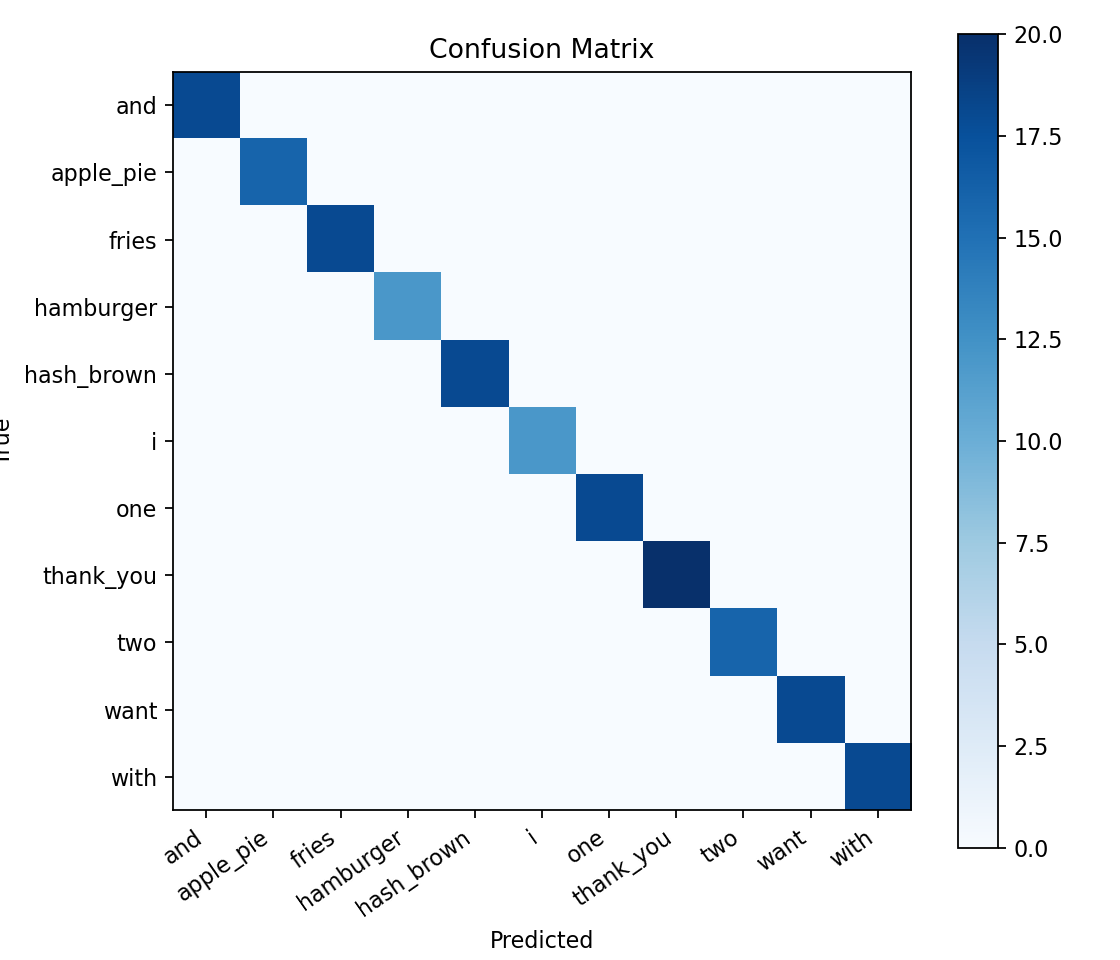

Data behind this chart, as committed beside it:
, and, apple_pie, fries, hamburger, hash_brown, i, one, thank_you, two, want, with
and, 18, 0, 0, 0, 0, 0, 0, 0, 0, 0, 0
apple_pie, 0, 16, 0, 0, 0, 0, 0, 0, 0, 0, 0
fries, 0, 0, 18, 0, 0, 0, 0, 0, 0, 0, 0
hamburger, 0, 0, 0, 12, 0, 0, 0, 0, 0, 0, 0
hash_brown, 0, 0, 0, 0, 18, 0, 0, 0, 0, 0, 0
i, 0, 0, 0, 0, 0, 12, 0, 0, 0, 0, 0
one, 0, 0, 0, 0, 0, 0, 18, 0, 0, 0, 0
thank_you, 0, 0, 0, 0, 0, 0, 0, 20, 0, 0, 0
two, 0, 0, 0, 0, 0, 0, 0, 0, 16, 0, 0
want, 0, 0, 0, 0, 0, 0, 0, 0, 0, 18, 0
with, 0, 0, 0, 0, 0, 0, 0, 0, 0, 0, 18
